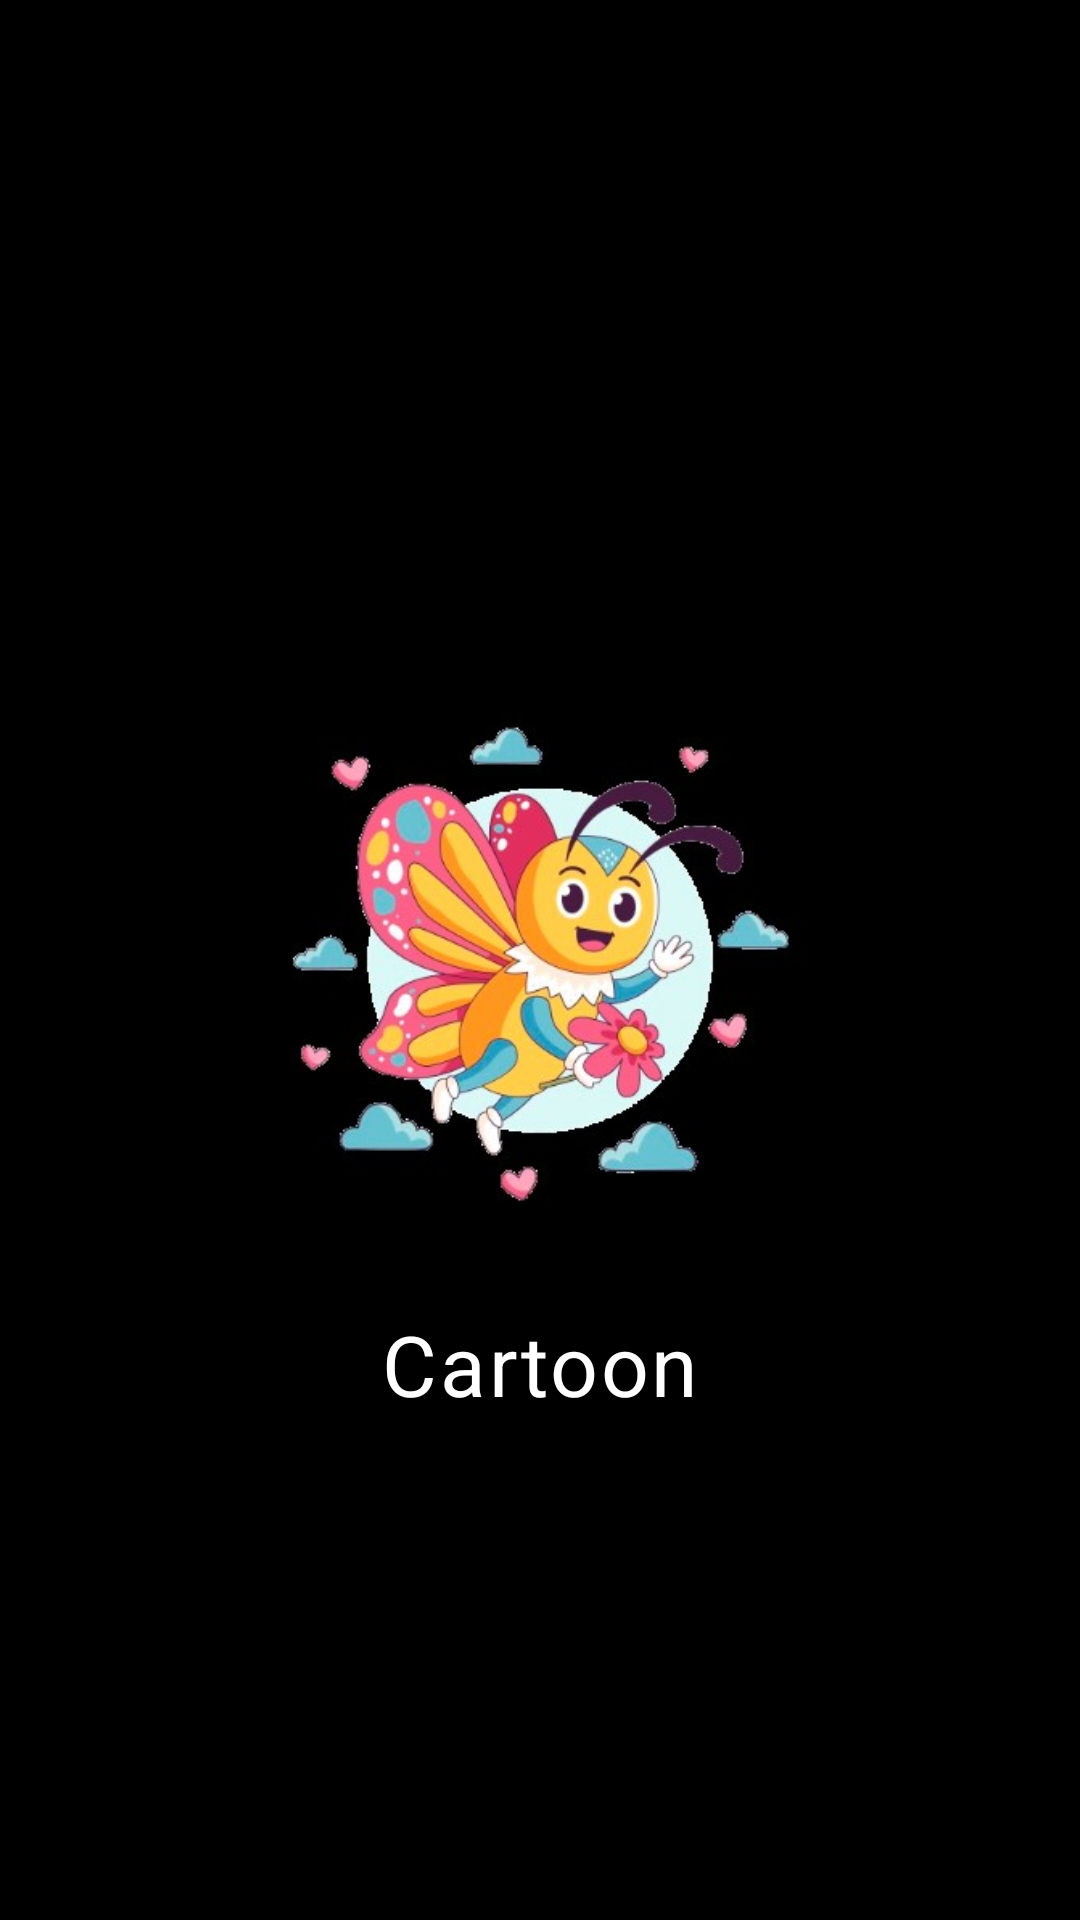

Here is an Android app screen rendered from its layout file. Give the layout XML and the strings, colors and styles it references.
<!-- AndroidManifest.xml: application theme Theme.AppCompat.NoActionBar -->
<!-- res/layout/activity_sp_screen.xml -->
<?xml version="1.0" encoding="utf-8"?>
<RelativeLayout
    xmlns:android="http://schemas.android.com/apk/res/android"
    xmlns:app="http://schemas.android.com/apk/res-auto"
    xmlns:tools="http://schemas.android.com/tools"
    android:layout_width="match_parent"
    android:layout_height="match_parent"
    android:background="@color/black"
    tools:context=".Sp_Screen">

<ImageView
        android:id="@+id/img"
        android:layout_width="200dp"
        android:layout_height="200dp"
        android:layout_centerInParent="true"
        android:src="@drawable/img"
    />
    <TextView
        android:id="@+id/animatedText"
        android:layout_width="wrap_content"
        android:layout_height="wrap_content"
        android:layout_below="@id/img"
        android:layout_centerHorizontal="true"
        android:layout_marginTop="16dp"
        android:text="Cartoon"
        android:textColor="#FFFFFF"
        style="@style/TextAppearance.Material3.BodyLarge"
        android:shadowColor="@color/purple_200"
        android:textSize="28sp" />
</RelativeLayout>
<!-- resources referenced by this layout -->
<resources>
  <color name="black">#FF000000</color>
  <color name="purple_200">#FFBB86FC</color>
  <!-- drawable img: png bitmap (drawable, 143117 bytes) -->
</resources>
